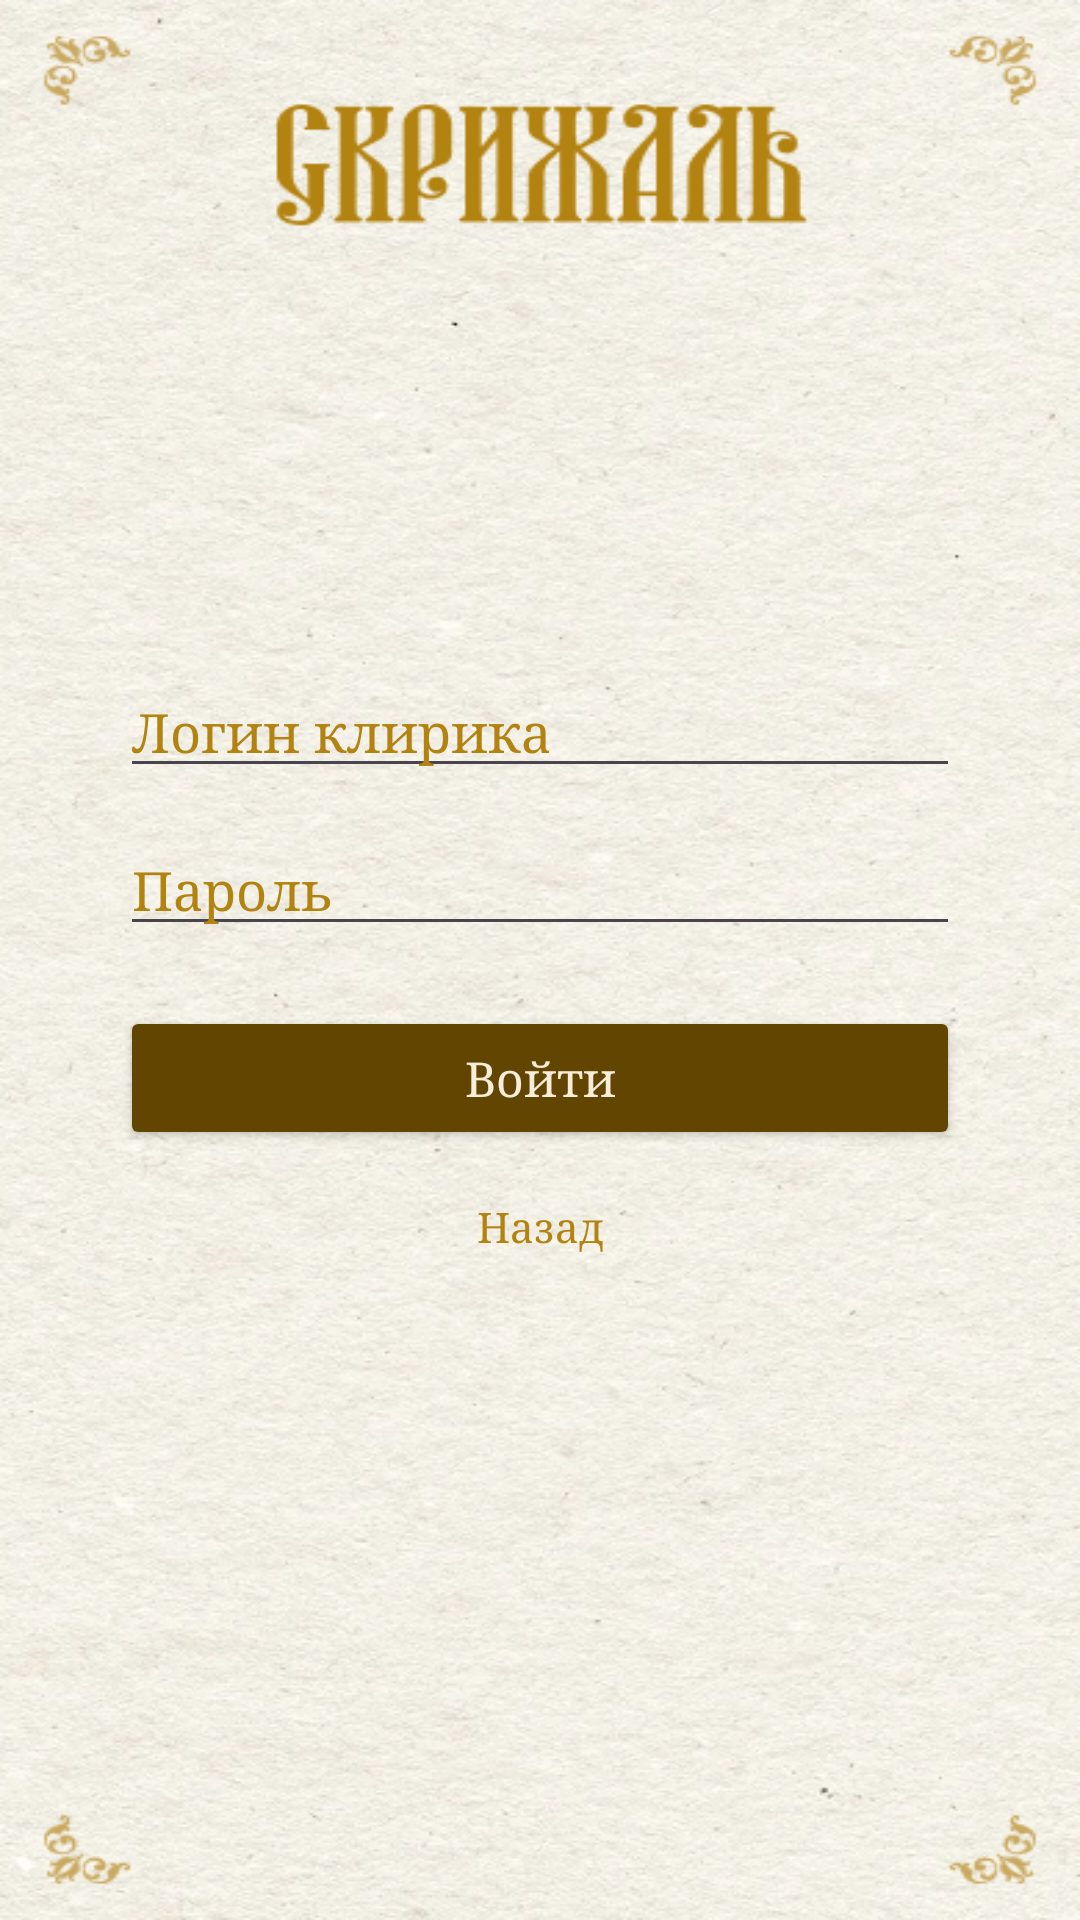

Android layout source for this screen:
<!-- AndroidManifest.xml: application theme Theme.Scrizhal -->
<!-- res/layout/activity_cleric_login.xml -->
<?xml version="1.0" encoding="utf-8"?>
<androidx.constraintlayout.widget.ConstraintLayout xmlns:android="http://schemas.android.com/apk/res/android"
    xmlns:app="http://schemas.android.com/apk/res-auto"
    android:layout_width="match_parent"
    android:layout_height="match_parent"
    android:background="@drawable/fon">

    <LinearLayout
        android:id="@+id/formContainer"
        android:layout_width="0dp"
        android:layout_height="wrap_content"
        android:orientation="vertical"
        android:gravity="center_horizontal"
        android:paddingHorizontal="40dp"
        app:layout_constraintTop_toTopOf="parent"
        app:layout_constraintBottom_toBottomOf="parent"
        app:layout_constraintStart_toStartOf="parent"
        app:layout_constraintEnd_toEndOf="parent">

        <EditText
            android:id="@+id/login"
            android:layout_width="match_parent"
            android:layout_height="wrap_content"
            android:fontFamily="serif"
            android:hint="Логин клирика"
            android:inputType="text"
            android:textColor="@color/korich"
            android:textColorHint="@color/button" />

        <EditText
            android:id="@+id/password"
            android:layout_width="match_parent"
            android:layout_height="wrap_content"
            android:layout_marginTop="12dp"
            android:fontFamily="serif"
            android:hint="Пароль"
            android:inputType="textPassword"
            android:textColor="@color/korich"
            android:textColorHint="@color/button" />

        <Button
            android:id="@+id/button"
            android:layout_width="match_parent"
            android:layout_height="wrap_content"
            android:layout_marginTop="20dp"
            android:fontFamily="serif"
            android:text="Войти"
            android:textAllCaps="false"
            android:textColor="@color/text"
            android:textSize="16sp"
            app:backgroundTint="@color/korich"
            app:cornerRadius="10dp" />

        <TextView
            android:id="@+id/textError"
            android:layout_width="wrap_content"
            android:layout_height="wrap_content"
            android:layout_gravity="center_horizontal"
            android:layout_marginTop="8dp"
            android:fontFamily="serif"
            android:textColor="#F44336"
            android:textSize="13sp"
            android:visibility="gone" />

        <TextView
            android:id="@+id/tvBackToMain"
            android:layout_width="wrap_content"
            android:layout_height="wrap_content"
            android:layout_gravity="center_horizontal"
            android:layout_marginTop="16dp"
            android:fontFamily="serif"
            android:text="Назад"
            android:textColor="@color/button"
            android:textSize="14sp" />
    </LinearLayout>

    <RelativeLayout
        android:id="@+id/progress_bar"
        android:layout_width="match_parent"
        android:layout_height="match_parent"
        android:background="@color/button"
        android:visibility="gone">

        <ProgressBar
            android:layout_width="wrap_content"
            android:layout_height="wrap_content"
            android:layout_centerInParent="true" />
    </RelativeLayout>

</androidx.constraintlayout.widget.ConstraintLayout>
<!-- resources referenced by this layout -->
<resources>
  <color name="button">#B38312</color>
  <color name="korich"> #624501 </color>
  <color name="text"> #F7EDDA </color>
  <!-- drawable fon: png bitmap (drawable, 422747 bytes) -->
  <style name="Theme.Scrizhal" parent="Theme.Material3.DayNight.NoActionBar" />
</resources>
